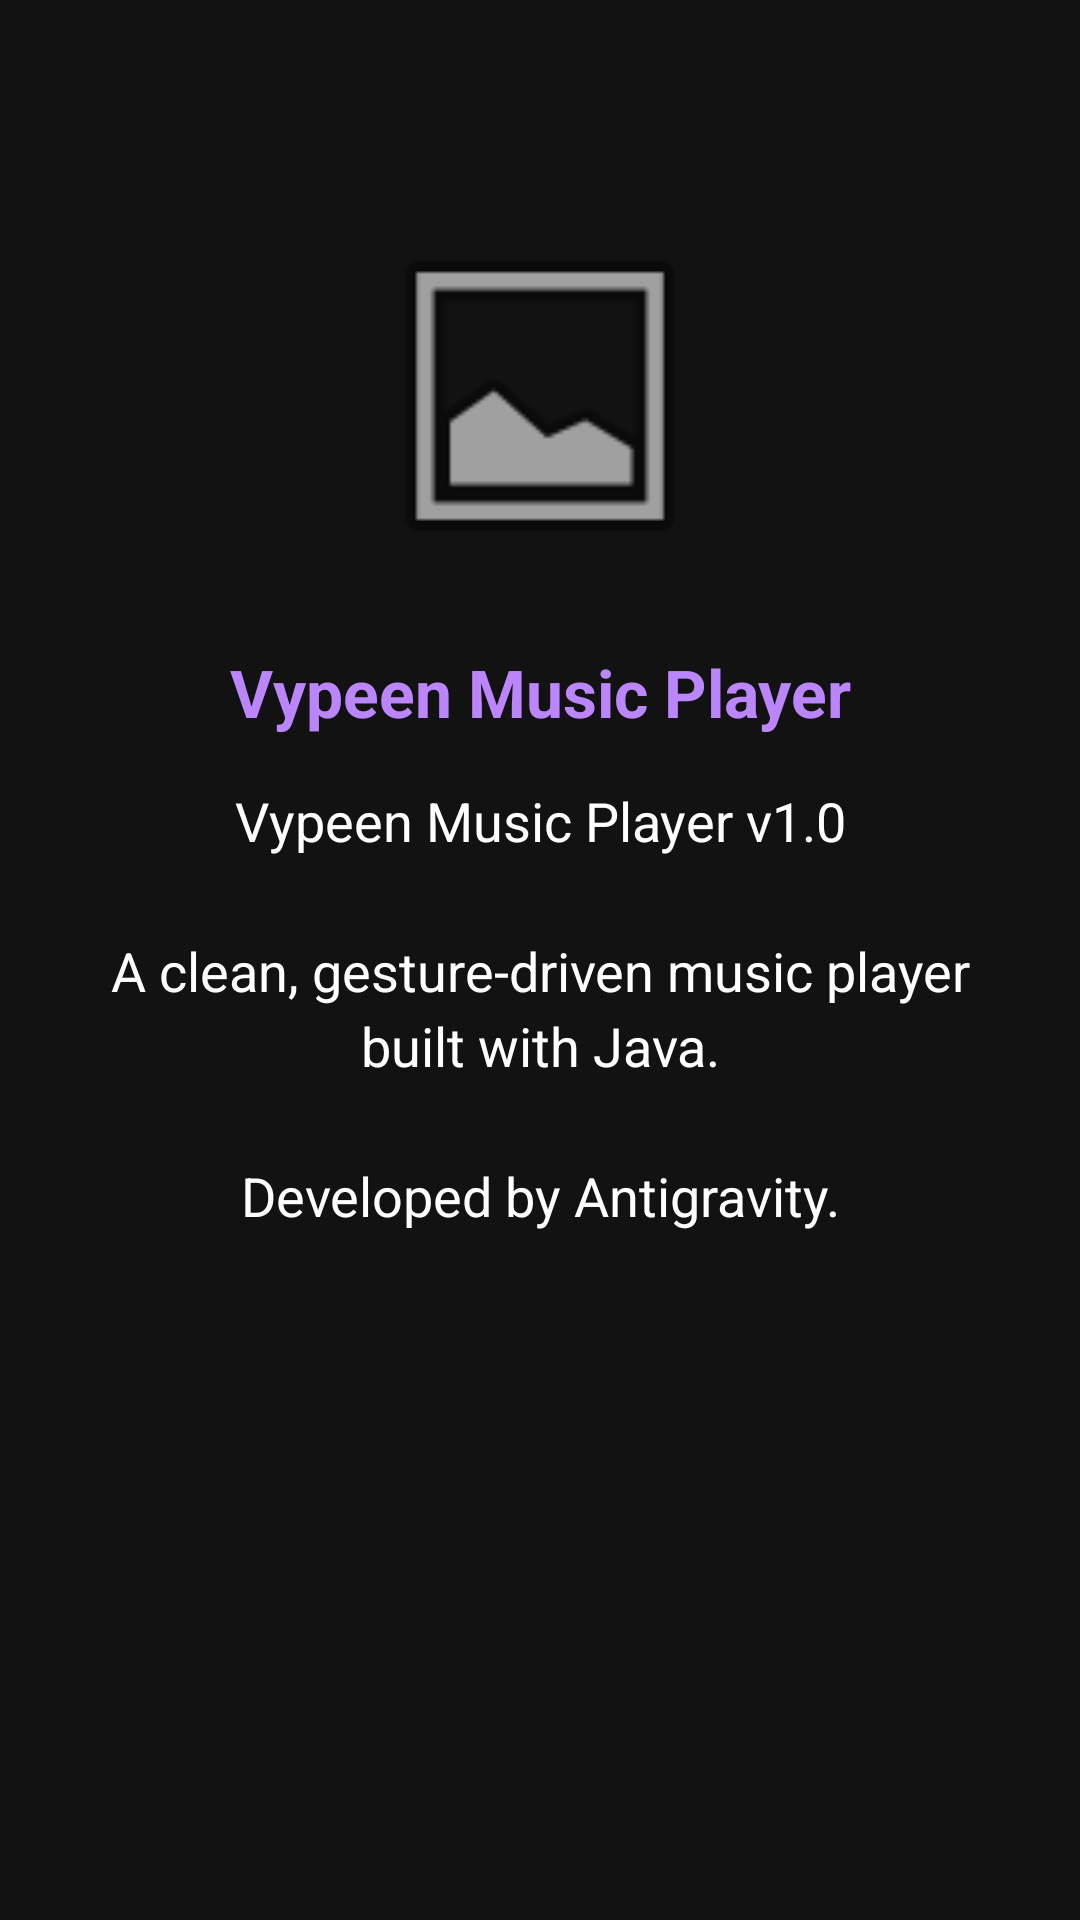

Here is an Android app screen rendered from its layout file. Give the layout XML and the strings, colors and styles it references.
<!-- AndroidManifest.xml: application theme Theme.VypeenMusicPlayer -->
<!-- res/layout/activity_about.xml -->
<?xml version="1.0" encoding="utf-8"?>
<LinearLayout xmlns:android="http://schemas.android.com/apk/res/android"
    android:layout_width="match_parent"
    android:layout_height="match_parent"
    android:background="@color/primary_dark"
    android:gravity="center_horizontal"
    android:orientation="vertical"
    android:padding="24dp">

    <ImageView
        android:layout_width="120dp"
        android:layout_height="120dp"
        android:layout_marginTop="48dp"
        android:src="@android:drawable/ic_menu_gallery" />

    <TextView
        android:layout_width="match_parent"
        android:layout_height="wrap_content"
        android:layout_marginTop="24dp"
        android:gravity="center"
        android:text="Vypeen Music Player"
        android:textAppearance="@style/TextAppearance.AppCompat.Large"
        android:textColor="@color/accent_vibrant"
        android:textStyle="bold" />

    <TextView
        android:layout_width="match_parent"
        android:layout_height="wrap_content"
        android:layout_marginTop="16dp"
        android:gravity="center"
        android:lineSpacingExtra="4dp"
        android:text="@string/about_content"
        android:textAppearance="@style/TextAppearance.AppCompat.Medium"
        android:textColor="@color/text_primary" />

    <TextView
        android:id="@+id/tvAppVersion"
        android:layout_width="match_parent"
        android:layout_height="wrap_content"
        android:layout_marginTop="16dp"
        android:gravity="center"
        android:lineSpacingExtra="4dp"
        android:textAppearance="@style/TextAppearance.AppCompat.Small"
        android:textColor="@color/text_primary" />

</LinearLayout>
<!-- resources referenced by this layout -->
<resources>
  <color name="accent_vibrant">#BB86FC</color>
  <color name="primary_dark">#121212</color>
  <color name="text_primary">#FFFFFF</color>
  <string name="about_content">Vypeen Music Player v1.0\n\nA clean, gesture-driven music player built with Java.\n\nDeveloped by Antigravity.</string>
  <style name="Theme.VypeenMusicPlayer" parent="Theme.MaterialComponents.DayNight.NoActionBar">
          
          <item name="colorPrimary">@color/purple_500</item>
          <item name="colorPrimaryVariant">@color/purple_700</item>
          <item name="colorOnPrimary">@color/white</item>
          
          <item name="colorSecondary">@color/teal_200</item>
          <item name="colorSecondaryVariant">@color/teal_700</item>
          <item name="colorOnSecondary">@color/black</item>
          
          <item name="android:statusBarColor">?attr/colorPrimaryVariant</item>
      </style>
  <color name="purple_500">#FF6200EE</color>
  <color name="purple_700">#FF3700B3</color>
  <color name="white">#FFFFFFFF</color>
  <color name="teal_200">#FF03DAC5</color>
  <color name="teal_700">#FF018786</color>
  <color name="black">#FF000000</color>
</resources>
